Image classification data set "Splitted_Dataset" (ibenbr/QuickDraw-Project on GitHub). Class labels (5): butterfly, cat, dog, elephant, kangaroo.

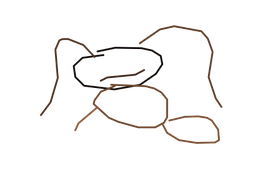
Label: dog

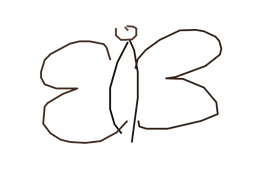
Label: butterfly

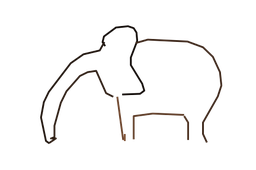
Label: elephant

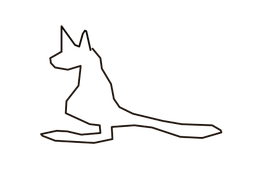
Label: kangaroo

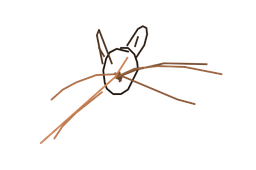
Label: cat

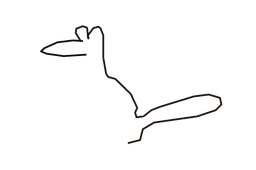
Label: kangaroo
